Run: headless pygame with SDL's dummy video driver; simulated clock (each Clock.tick advances the game by its frame time, no real sleeping); random seed 0; keys injected as events and as key.get_pressed() state; no mouse input.
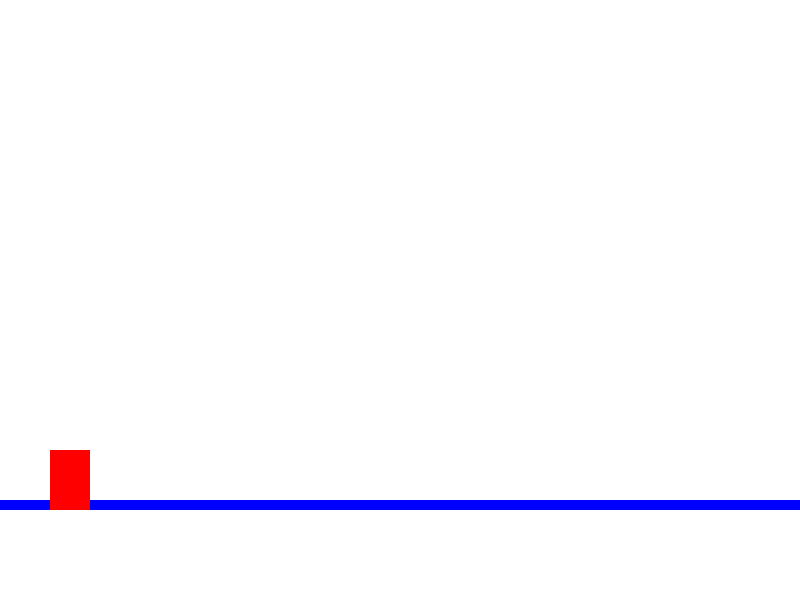
Frame 1 of 4 · flips 1–60 · no input
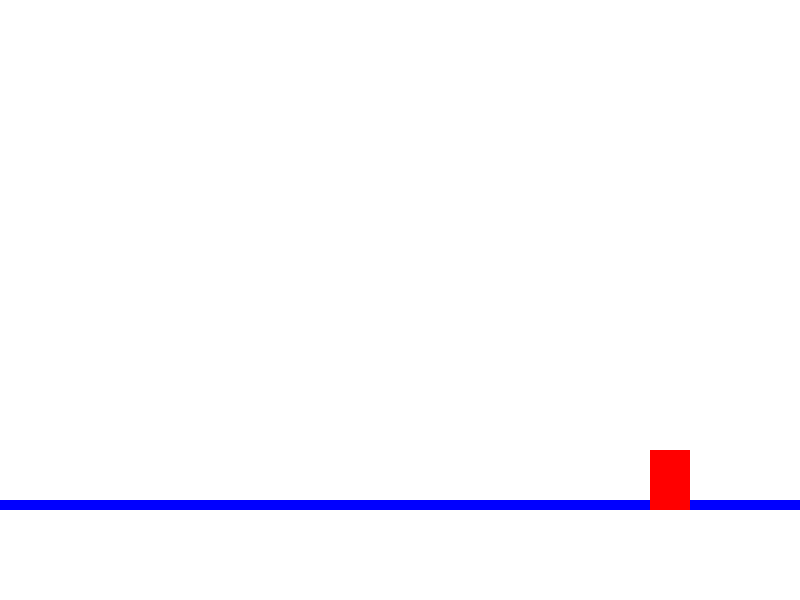
Frame 2 of 4 · flips 61–180 · tapped SPACE, RETURN · held RIGHT (→), D
Frame 3 of 4 · flips 181–300 · held DOWN (↓), S · screen unchanged from frame 2, image omitted
Frame 4 of 4 · flips 301–420 · held LEFT (←), A, UP (↑), W · screen same as frame 1, image omitted

The pygame program that drew these frames:

import pygame
from pygame.locals import *

# Inisialisasi Pygame
pygame.init()

# Ukuran layar
WIDTH, HEIGHT = 800, 600
screen = pygame.display.set_mode((WIDTH, HEIGHT))
pygame.display.set_caption("Super Mario Sederhana")

# Warna
WHITE = (255, 255, 255)
BLUE = (0, 0, 255)
RED = (255, 0, 0)

# Posisi dan ukuran pemain
player_x = 50
player_y = 450
player_width = 40
player_height = 60
player_vel = 5
is_jumping = False
jump_count = 10

# Posisi dan ukuran platform
platform_x = 0
platform_y = 500
platform_width = WIDTH

# Loop utama game
running = True
while running:
    screen.fill(WHITE)

    # Tangkap event dari keyboard
    for event in pygame.event.get():
        if event.type == QUIT:
            running = False

    # Dapatkan keadaan tombol yang ditekan
    keys = pygame.key.get_pressed()

    # Pergerakan pemain
    if keys[K_LEFT]:
        player_x -= player_vel
    if keys[K_RIGHT]:
        player_x += player_vel

    # Melompat
    if not is_jumping:
        if keys[K_SPACE]:
            is_jumping = True
    else:
        if jump_count >= -10:
            neg = 1
            if jump_count < 0:
                neg = -1
            player_y -= (jump_count ** 2) * 0.5 * neg
            jump_count -= 1
        else:
            is_jumping = False
            jump_count = 10

    # Batasi pemain di dalam layar
    if player_x < 0:
        player_x = 0
    if player_x > WIDTH - player_width:
        player_x = WIDTH - player_width

    # Gambar platform
    pygame.draw.rect(screen, BLUE, (platform_x, platform_y, platform_width, 10))

    # Gambar pemain
    pygame.draw.rect(screen, RED, (player_x, player_y, player_width, player_height))

    # Update tampilan
    pygame.display.update()

# Keluar dari Pygame
pygame.quit()
